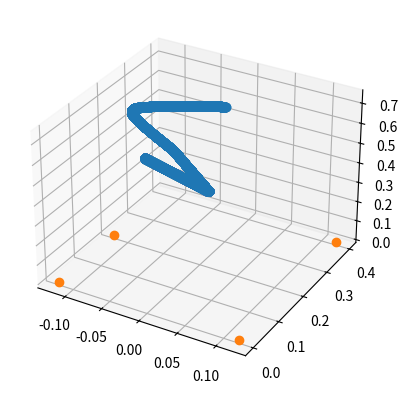

This chart was generated by the following Python code:
import numpy as np
from scipy import signal, interpolate
import matplotlib.pyplot as plt
from mpl_toolkits.mplot3d import Axes3D
import math

G = 9.81 # [m/s^2]

X_BODY_TO_FEET  = 0.12 # [m]
Z_ROBOT_WALK    = 0.68 # m
Z_ROBOT_STATIC= 0.75 # m

# stepHeight = 0.2
STEP_LENGTH = 0.2 # [m]
ROBOT_VEL_Y = 0.1 # [m]

# Tiempo de muestreo
SAMPLE_TIME = 0.0001 # [s]

class Step:
    stepmode = ["DoubleSupport",
                "LeftSupport",
                "RightSupport"
                ]
    
    def __init__(self, mode=None):
        self.com_rel_position = []
        
        if mode in Step.stepmode:
            self.mode = mode
        else:
            self.mode = None

        self.timevec = []
        self.footleft = []
        self.footright = []
        self.jointsleft = []
        self.jointsright = []
        self.transmatleft = []
        self.transmatright = []


def main():

    steps = []

    x_0 = X_BODY_TO_FEET
    [dx0, y_0, dy0, single_support_time] = findInitialConditions(STEP_LENGTH,
                                                                 ROBOT_VEL_Y,
                                                                 x_0,
                                                                 Z_ROBOT_WALK,
                                                                 G)

    #Initial conditions vector that guarantees symetric trajectories in LIPM
    state0 = [x_0, dx0, y_0, dy0]
    body_position = np.array([[0,0,0]])
    time_vector = np.array([])# [m]

    #################################################################
    ## PART 1: GO TO START POSE
    #################################################################
    #First, lower the body of the robot and move its COM to the right foot
    #This is a harcoded value that can be modified later

    

    starting_body_points = np.array([
                     [0,0.67*X_BODY_TO_FEET],
                     [0,0],
                     [Z_ROBOT_STATIC, Z_ROBOT_WALK]])

    timepoints = [0,1]

    time_vector = np.linspace(timepoints[0],timepoints[1], math.floor(1/SAMPLE_TIME))

    m_x = (starting_body_points[0][1] - starting_body_points[0][0])/(timepoints[1]-timepoints[0])
    m_z = (starting_body_points[2][1] - starting_body_points[2][0])/(timepoints[1]-timepoints[0])

    q_x = interpolate.interp1d(time_vector, time_vector*m_x*SAMPLE_TIME, fill_value="extrapolate")
    q_y = 0
    q_z = interpolate.interp1d(time_vector, 
                               starting_body_points[2][0] + time_vector*m_z*SAMPLE_TIME,
                               fill_value="extrapolate")

    for i in np.arange(0,len(time_vector)):
        aux = np.array([[q_x(i), q_y, q_z(i)]])
        body_position = np.concatenate((body_position,aux), axis=0)
    body_position = np.delete(body_position, 0, axis=0)

    rel_position = body_position - [-X_BODY_TO_FEET, 0, 0]

    foot_right = np.array([[-X_BODY_TO_FEET,0,0]])
    foot_left = np.array([[-X_BODY_TO_FEET,0,0]])

    for i in np.arange(0, len(time_vector)-1):
        foot_right = np.concatenate((foot_right, np.array([[-x_0, 0, 0]])), axis=0)
        foot_left = np.concatenate((foot_left, np.array([[X_BODY_TO_FEET, 0 , 0]])), axis=0)

    print(rel_position.shape)
    print(rel_position)
    print(foot_right.shape)
    print(foot_right)
    print(foot_left.shape)
    print(foot_left)

    start_pose_step = Step(mode="DoubleSupport")
    start_pose_step.com_rel_position = rel_position
    start_pose_step.timevec = time_vector
    start_pose_step.footleft = foot_left
    start_pose_step.footright = foot_right

    steps.append(start_pose_step)

    #################################################################
    ## PART 2: MAKE A HALF STEP
    #################################################################
    # Store left and right foothold position (left:odd, right:even)

    #TODO COMENZAR A PARTIR DE AQUI CON EL SIGUIENTE STEP, EL ANTERIOR YA ESTA

    final_halfstep_position = np.array([[0],[0.1],[Z_ROBOT_WALK]])
    starting_body_points = np.concatenate((starting_body_points, final_halfstep_position), axis=1)

    m_x = (starting_body_points[0][2] - starting_body_points[0][1])/(timepoints[1]-timepoints[0])
    m_y = (starting_body_points[1][2] - starting_body_points[1][1])/(timepoints[1]-timepoints[0])

    q_x = interpolate.interp1d( time_vector, 
                                starting_body_points[0][1] + time_vector*m_x*SAMPLE_TIME,
                                fill_value="extrapolate")
    q_z = Z_ROBOT_WALK
    q_y = interpolate.interp1d(time_vector, 
                               starting_body_points[1][1] + time_vector*m_y*SAMPLE_TIME,
                               fill_value="extrapolate")

    for i in np.arange(0,len(time_vector)):
        aux = np.array([[q_x(i), q_y(i), q_z]])
        body_position = np.concatenate((body_position,aux), axis=0)
    body_position = np.delete(body_position, 0, axis=0)

    foot_position = np.array([
                            [-X_BODY_TO_FEET, X_BODY_TO_FEET],
                            [0,0],
                            [0,0]
                            ])
                            

    #################################################################
    ## PART 3: MAKE CONSECUTIVE STEPS
    #################################################################

    footHold_x0 = -0.12
    footHold_y0 = 0.2

    foot_position = np.concatenate((foot_position, [[footHold_x0],[footHold_y0],[0]]), axis=1)

    #foot_swing = 

    state0 = [0.12, dx0, -0.1, dy0]

    for i in range(1,2  ):
        tInitial = time_vector[-1]
        tFinal = tInitial + single_support_time
        steptimeVector = np.linspace(tInitial, tFinal, math.floor((tFinal-tInitial)/SAMPLE_TIME))

        #Simulation loop
        nSteps = len(steptimeVector)
        states = np.array([state0])

        for i in range(0, nSteps-1):
            dx_next = states[i][1] + SAMPLE_TIME*((states[i][0])*G/Z_ROBOT_WALK)
            x_next = states[i][0] + SAMPLE_TIME*states[i][1]
            dy_next = states[i][3] + SAMPLE_TIME*((states[i][2])*G/Z_ROBOT_WALK)
            y_next = states[i][2] + SAMPLE_TIME*states[i][3]
            states = np.concatenate((states, [[x_next, dx_next, y_next, dy_next]]), axis=0)

        aux = zip(np.add(states[:,0],footHold_x0), np.add(states[:,2],footHold_y0), [Z_ROBOT_WALK for i in states])
        body_position = np.concatenate((body_position,[list(i) for i in list(aux)]), axis=0)

        [state0, footHold_x0, footHold_y0] = changeLeg(states[-1], body_position)

        foot_position = np.concatenate((foot_position, [[footHold_x0],[footHold_y0],[0]]), axis=1)

    ax = plt.figure().add_subplot(projection='3d')
    ax.plot(body_position[:,0],body_position[:,1],body_position[:,2], "o")
    ax.plot(foot_position[0,:],foot_position[1,:], foot_position[2,:], "o")
    
    plt.show()

def findInitialConditions(STEP_LENGTH, ROBOT_VEL_Y, x_0, zModel, G):
    #Desired midstance and state
    s = math.sqrt(zModel/G)
    y_mid = 0
    # using relationship between final body state and initial body state,
    # we can find time it will take to re
    #Corresponding orbital energy is
    E = -G/(2*zModel) * (y_mid**2) + 0.5*(ROBOT_VEL_Y**2)
    y_0 = -STEP_LENGTH/2
    #Finding dy0 from midstance energy level
    # using relationship between final body state and initial body state,
    # we can find time it will take to re
    dy0 = math.sqrt(2*(E + G/(2*zModel) * (y_0**2)))
    # using relationship between final body state and initial body state,
    # we can find time it will take to reach midstance given final velocity
    # (dy = ROBOT_VEL_Y) and final position (which is y = 0 at midstance)
    tsinglesupport = 2*math.asinh( STEP_LENGTH/2/(s*ROBOT_VEL_Y) ) * s
    print("singlesupportTIme is ", tsinglesupport)

    tf = tsinglesupport/2

    dx0 = -x_0/s * math.sinh(tf/s) / math.cosh(tf/s)

    return [dx0, y_0, dy0, tsinglesupport]

def changeLeg(finalState, body_position):
    xf  =   finalState[0]
    dxf =   finalState[1]
    yf  =   finalState[2]
    dyf =   finalState[3]

    #Use simple control law (mirroring)
    x_0  = -xf

    y_0  = -yf 
    dx0 = dxf
    dy0 = dyf

    newInitialState = [x_0, dx0, y_0, dy0]

    newFoothold_x = body_position[-1,0] - x_0
    newFoothold_y = body_position[-1,1] - y_0

    return [newInitialState, newFoothold_x, newFoothold_y]

def getFootSwingTraj():
    return

def cubicPolyTraj():
    return

main()
